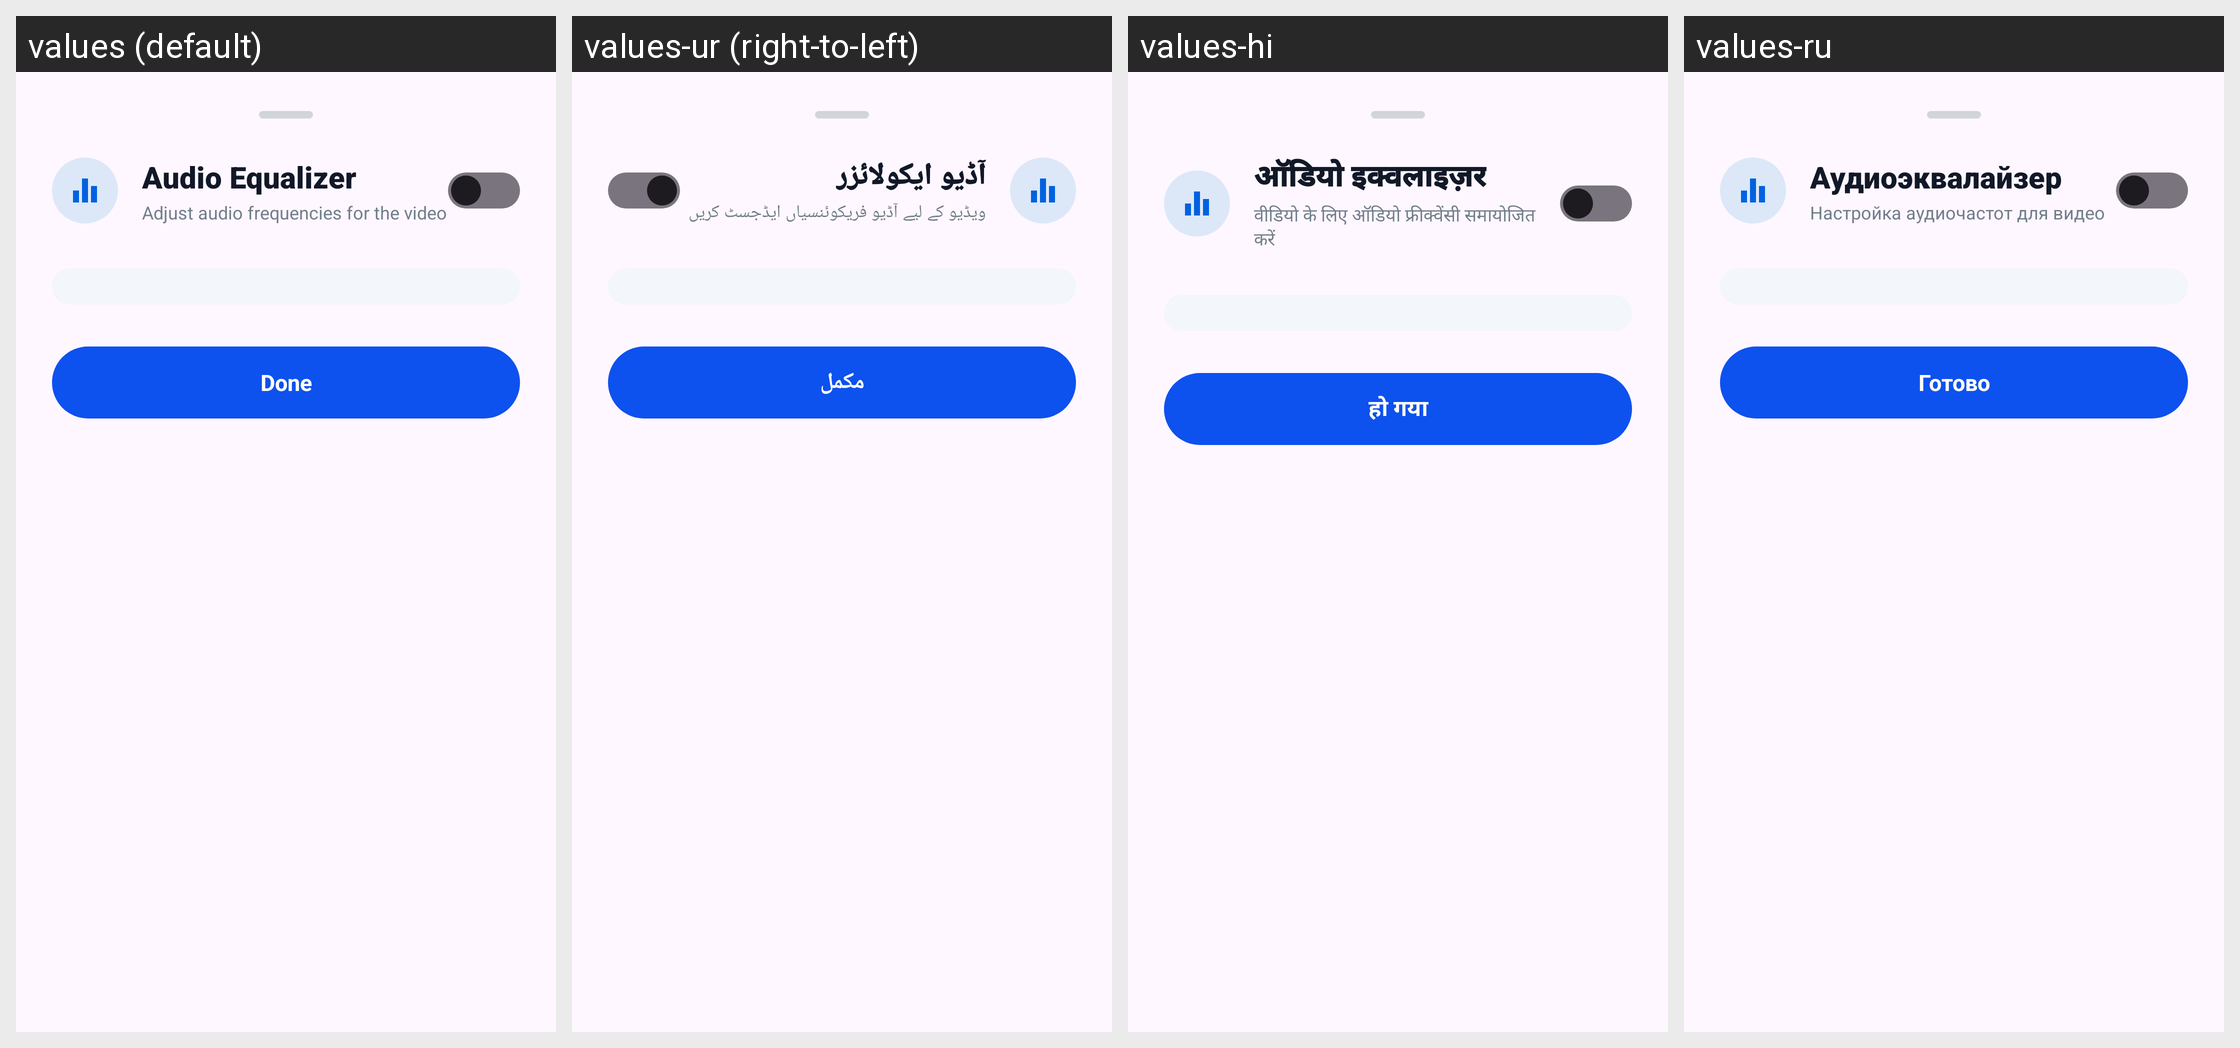

The same Android screen rendered under several of its app's locales, left to right. List the strings drawn on it with the default value and each locale's translation.
Android screen res/layout/dialog_equalizer.xml rendered under 4 locales, left to right: values (default), values-ur (right-to-left), values-hi, values-ru. Device: Nexus 5 (rendered at 1080×1920; each locale shown at half size, 540×960, under a caption strip naming it); theme Theme.GalleryApp.
Other locales in the repository, not shown: values-de, values-es, values-fa, values-fr, values-it, values-ja, values-ko, values-ms, values-pt.
Strings drawn on this screen, with the default value and each locale's value (text and hints the layout hard-codes, and strings that could not be matched under every locale, appear in the picture but are not listed):

audio_equalizer
  values: Audio Equalizer
  values-ur: آڈیو ایکولائزر
  values-hi: ऑडियो इक्वलाइज़र
  values-ru: Аудиоэквалайзер

adjust_audio_frequencies
  values: Adjust audio frequencies for the video
  values-ur: ویڈیو کے لیے آڈیو فریکوئنسیاں ایڈجسٹ کریں
  values-hi: वीडियो के लिए ऑडियो फ्रीक्वेंसी समायोजित करें
  values-ru: Настройка аудиочастот для видео

done
  values: Done
  values-ur: مکمل
  values-hi: हो गया
  values-ru: Готово
